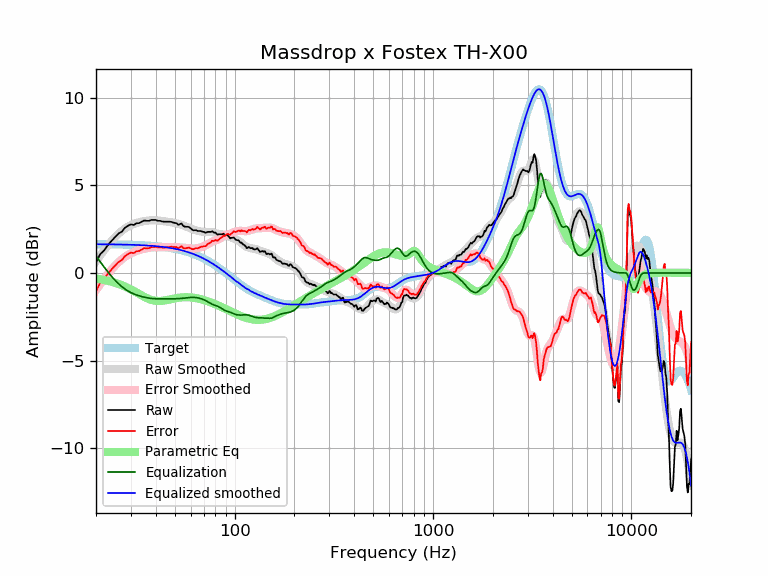

The table this chart was drawn from, first rows:
frequency, raw, error, smoothed, error_smoothed, equalization, parametric_eq, equalized_raw, equalized_smoothed, target
20, 0.60, -1.04, 0.66, -0.98, 0.98, -0.31, 1.58, 1.64, 1.64
21, 1.07, -0.56, 1.00, -0.64, 0.64, -0.36, 1.71, 1.64, 1.64
22, 1.29, -0.34, 1.31, -0.33, 0.33, -0.40, 1.62, 1.64, 1.64
23, 1.60, -0.03, 1.58, -0.05, 0.05, -0.45, 1.65, 1.63, 1.63
24, 1.84, 0.21, 1.83, 0.20, -0.20, -0.51, 1.64, 1.63, 1.63
25, 2.05, 0.43, 2.05, 0.42, -0.42, -0.57, 1.63, 1.63, 1.63
26, 2.25, 0.63, 2.24, 0.62, -0.62, -0.63, 1.64, 1.62, 1.62
27, 2.35, 0.73, 2.40, 0.78, -0.78, -0.70, 1.57, 1.62, 1.62
28, 2.58, 0.97, 2.54, 0.92, -0.92, -0.77, 1.67, 1.62, 1.62
29, 2.69, 1.08, 2.64, 1.03, -1.03, -0.85, 1.66, 1.61, 1.61
30, 2.77, 1.17, 2.73, 1.12, -1.12, -0.94, 1.65, 1.61, 1.61
31, 2.73, 1.13, 2.80, 1.19, -1.19, -1.02, 1.54, 1.60, 1.60
32, 2.83, 1.24, 2.85, 1.25, -1.25, -1.11, 1.58, 1.60, 1.60
33, 2.84, 1.25, 2.89, 1.30, -1.30, -1.20, 1.54, 1.59, 1.59
34, 2.92, 1.34, 2.93, 1.35, -1.35, -1.28, 1.58, 1.58, 1.58
35, 2.99, 1.42, 2.96, 1.38, -1.38, -1.36, 1.61, 1.58, 1.58
36, 2.97, 1.41, 2.98, 1.41, -1.41, -1.43, 1.56, 1.57, 1.57
37, 2.97, 1.41, 2.99, 1.44, -1.44, -1.49, 1.54, 1.56, 1.56
38, 3.02, 1.47, 3.00, 1.45, -1.45, -1.53, 1.57, 1.55, 1.55
39, 3.02, 1.48, 3.00, 1.46, -1.46, -1.57, 1.56, 1.54, 1.54
40, 3.02, 1.49, 3.00, 1.47, -1.47, -1.59, 1.55, 1.53, 1.53
41, 2.97, 1.46, 2.99, 1.47, -1.47, -1.60, 1.50, 1.52, 1.52
42, 2.97, 1.47, 2.98, 1.47, -1.47, -1.60, 1.50, 1.51, 1.51
43, 2.94, 1.45, 2.96, 1.47, -1.47, -1.59, 1.47, 1.49, 1.49
44, 2.92, 1.44, 2.95, 1.47, -1.47, -1.57, 1.45, 1.48, 1.48
45, 2.92, 1.46, 2.93, 1.47, -1.47, -1.55, 1.45, 1.46, 1.46
46, 2.92, 1.47, 2.92, 1.47, -1.47, -1.53, 1.45, 1.45, 1.45
47, 2.92, 1.49, 2.91, 1.47, -1.47, -1.51, 1.45, 1.43, 1.43
48, 2.91, 1.50, 2.89, 1.47, -1.47, -1.49, 1.44, 1.42, 1.42
49, 2.87, 1.48, 2.87, 1.47, -1.47, -1.47, 1.40, 1.40, 1.40
50, 2.85, 1.47, 2.85, 1.47, -1.47, -1.45, 1.38, 1.38, 1.38
51, 2.83, 1.47, 2.83, 1.47, -1.47, -1.43, 1.36, 1.36, 1.36
52, 2.74, 1.41, 2.80, 1.46, -1.46, -1.42, 1.28, 1.34, 1.34
53, 2.78, 1.47, 2.77, 1.46, -1.46, -1.40, 1.33, 1.32, 1.32
54, 2.82, 1.53, 2.74, 1.45, -1.45, -1.40, 1.37, 1.29, 1.29
55, 2.68, 1.41, 2.71, 1.44, -1.44, -1.39, 1.24, 1.27, 1.27
56, 2.64, 1.40, 2.68, 1.43, -1.43, -1.39, 1.21, 1.25, 1.25
57, 2.63, 1.41, 2.64, 1.42, -1.42, -1.38, 1.21, 1.22, 1.22
58, 2.63, 1.44, 2.61, 1.41, -1.41, -1.39, 1.22, 1.19, 1.19
59, 2.61, 1.45, 2.57, 1.40, -1.40, -1.39, 1.21, 1.17, 1.17
60, 2.54, 1.40, 2.54, 1.40, -1.40, -1.40, 1.15, 1.14, 1.14
61, 2.47, 1.36, 2.50, 1.39, -1.39, -1.40, 1.08, 1.11, 1.11
62, 2.43, 1.35, 2.47, 1.39, -1.39, -1.41, 1.04, 1.08, 1.08
63, 2.44, 1.39, 2.45, 1.40, -1.40, -1.42, 1.05, 1.05, 1.05
64, 2.43, 1.41, 2.42, 1.40, -1.40, -1.44, 1.03, 1.02, 1.02
65, 2.39, 1.41, 2.40, 1.42, -1.42, -1.45, 0.98, 0.99, 0.99
66, 2.39, 1.44, 2.39, 1.43, -1.43, -1.47, 0.96, 0.95, 0.95
67, 2.39, 1.47, 2.37, 1.45, -1.45, -1.49, 0.94, 0.92, 0.92
68, 2.38, 1.50, 2.36, 1.47, -1.47, -1.50, 0.91, 0.88, 0.88
69, 2.34, 1.49, 2.35, 1.50, -1.50, -1.52, 0.84, 0.85, 0.85
70, 2.34, 1.53, 2.34, 1.53, -1.53, -1.54, 0.81, 0.81, 0.81
71, 2.30, 1.53, 2.34, 1.56, -1.56, -1.56, 0.74, 0.78, 0.78
72, 2.30, 1.56, 2.34, 1.60, -1.60, -1.59, 0.71, 0.74, 0.74
73, 2.34, 1.64, 2.34, 1.64, -1.64, -1.61, 0.71, 0.70, 0.70
74, 2.34, 1.68, 2.34, 1.68, -1.68, -1.63, 0.67, 0.66, 0.66
75, 2.34, 1.72, 2.34, 1.72, -1.72, -1.66, 0.63, 0.62, 0.62
76, 2.34, 1.76, 2.34, 1.75, -1.75, -1.68, 0.59, 0.59, 0.59
77, 2.38, 1.84, 2.33, 1.78, -1.78, -1.71, 0.60, 0.55, 0.55
78, 2.32, 1.82, 2.32, 1.81, -1.81, -1.73, 0.51, 0.51, 0.51
79, 2.30, 1.84, 2.30, 1.83, -1.83, -1.76, 0.47, 0.47, 0.47
... 553 more rows
